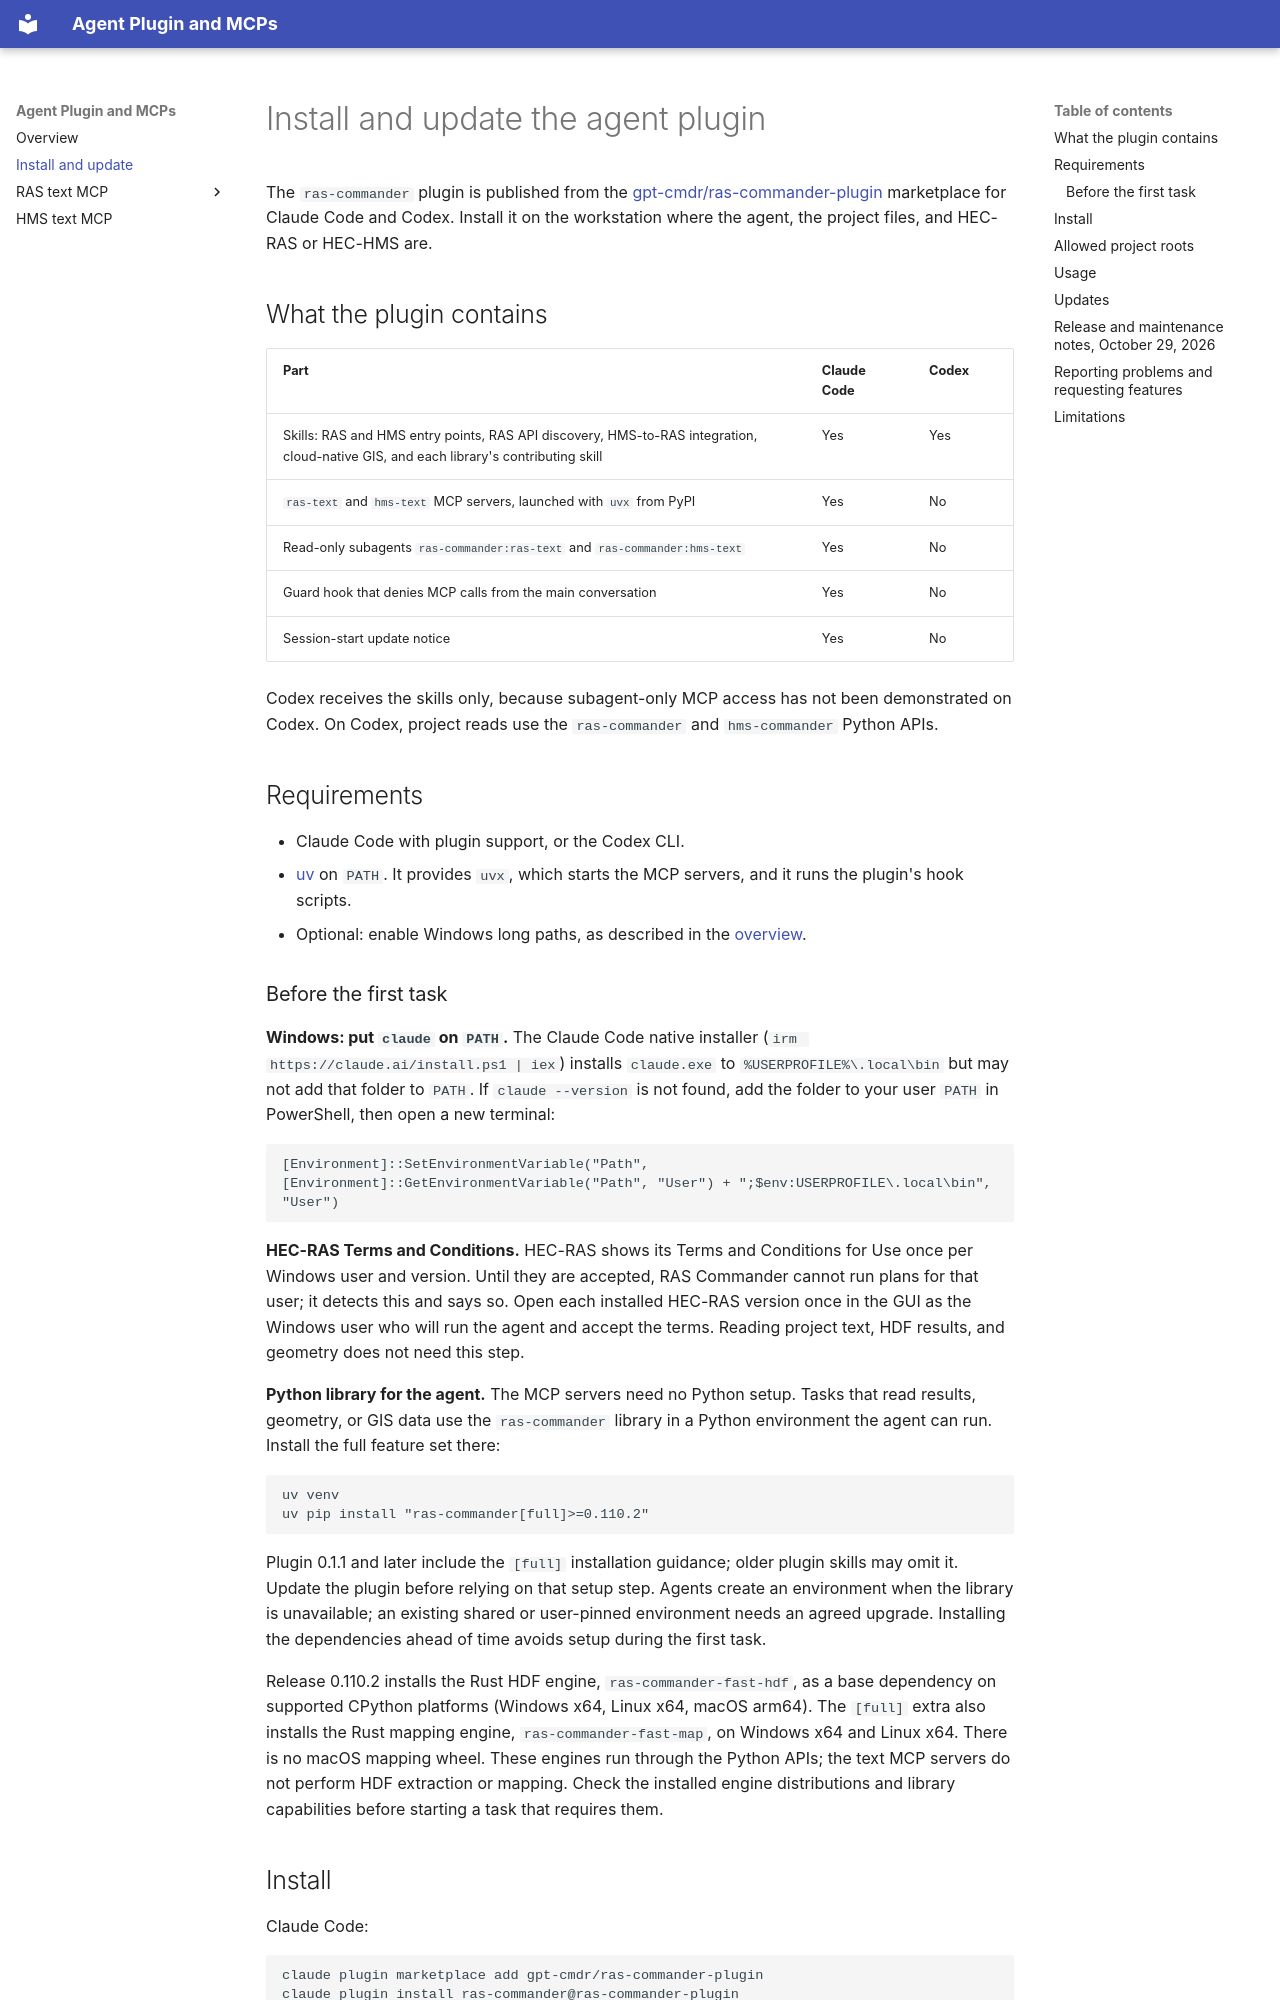

repository: gpt-cmdr/ras-commander-mcp · page: plugin/index.html · generator: mkdocs

# Install and update the agent plugin

The `ras-commander` plugin is published from the
[gpt-cmdr/ras-commander-plugin](https://github.com/gpt-cmdr/ras-commander-plugin)
marketplace for Claude Code and Codex. Install it on the workstation where the
agent, the project files, and HEC-RAS or HEC-HMS are.

## What the plugin contains

| Part | Claude Code | Codex |
|---|---|---|
| Skills: RAS and HMS entry points, RAS API discovery, HMS-to-RAS integration, cloud-native GIS, and each library's contributing skill | Yes | Yes |
| `ras-text` and `hms-text` MCP servers, launched with `uvx` from PyPI | Yes | No |
| Read-only subagents `ras-commander:ras-text` and `ras-commander:hms-text` | Yes | No |
| Guard hook that denies MCP calls from the main conversation | Yes | No |
| Session-start update notice | Yes | No |

Codex receives the skills only, because subagent-only MCP access has not been
demonstrated on Codex. On Codex, project reads use the `ras-commander` and
`hms-commander` Python APIs.

## Requirements

- Claude Code with plugin support, or the Codex CLI.
- [uv](https://docs.astral.sh/uv/) on `PATH`. It provides `uvx`, which starts the
  MCP servers, and it runs the plugin's hook scripts.
- Optional: enable Windows long paths, as described in the
  [overview](index.md#why-local-agents-on-windows).

### Before the first task

**Windows: put `claude` on `PATH`.** The Claude Code native installer
(`irm https://claude.ai/install.ps1 | iex`) installs `claude.exe` to
`%USERPROFILE%\.local\bin` but may not add that folder to `PATH`. If
`claude --version` is not found, add the folder to your user `PATH` in
PowerShell, then open a new terminal:

```powershell
[Environment]::SetEnvironmentVariable("Path", [Environment]::GetEnvironmentVariable("Path", "User") + ";$env:USERPROFILE\.local\bin", "User")
```

**HEC-RAS Terms and Conditions.** HEC-RAS shows its Terms and Conditions for
Use once per Windows user and version. Until they are accepted, RAS Commander
cannot run plans for that user; it detects this and says so. Open each
installed HEC-RAS version once in the GUI as the Windows user who will run the
agent and accept the terms. Reading project text, HDF results, and geometry
does not need this step.

**Python library for the agent.** The MCP servers need no Python setup. Tasks
that read results, geometry, or GIS data use the `ras-commander` library in a
Python environment the agent can run. Install the full feature set there:

```sh
uv venv
uv pip install "ras-commander[full]>=0.110.2"
```

Plugin 0.1.1 and later include the `[full]` installation guidance; older plugin
skills may omit it. Update the plugin before relying on that setup step. Agents
create an environment when the library is unavailable; an existing shared or
user-pinned environment needs an agreed upgrade. Installing the dependencies
ahead of time avoids setup during the first task.

Release 0.110.2 installs the Rust HDF engine, `ras-commander-fast-hdf`, as a base
dependency on supported CPython platforms (Windows x64, Linux x64, macOS arm64).
The `[full]` extra also installs the Rust mapping engine,
`ras-commander-fast-map`, on Windows x64 and Linux x64. There is no macOS mapping
wheel. These engines run through the Python APIs; the text MCP servers do not
perform HDF extraction or mapping. Check the installed engine distributions and
library capabilities before starting a task that requires them.
